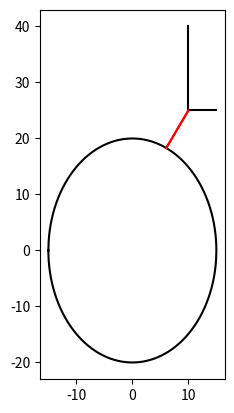

The matplotlib source for this figure:
import numpy as np
import matplotlib.pyplot as plt
import copy

# 创建一个椭圆
def elliptic(a, b):
    x = np.linspace(0, a, 1000)
    y = b * np.sqrt(1 - (x ** 2 / a ** 2))
    y1 = copy.deepcopy(y)
    x1 = copy.copy(x)
    y1 = y1[::-1]
    x1 = -x1
    x1 = x1[::-1]
    x = np.hstack((x1, x))
    y = np.hstack((y1, y))
    x1 = copy.copy(x)
    y1 = copy.copy(y)
    x1 = -x1
    y1 = -y1
    x = np.hstack((x, x1))
    y = np.hstack((y, y1))
    return x, y

# 生成离散的线段:l1
x1 = np.zeros(300)
x1 += 10
y1 = np.linspace(40, 25, 300)

#生成离散的线段:l2
x2 = np.linspace(10, 15, 300)
y2 = np.zeros(300)
y2 += 25
x, y = elliptic(15, 20)

index_i1 = 0
index_j1 = 0

num = 1000000
for i in range(300):
    for j in range(4000): #离散化椭圆
        num1 = np.sqrt((x1[i] - x[j]) ** 2 + (y1[i] - y[j]) ** 2)
        if num > num1:
            num = num1
            index_i1, index_j1 = i, j


index_i2 = 0
index_j2 = 0
num_ = 100000#生成一个非常大的数 用于第一次的比较
for i in range(300):
    for j in range(4000):
        num1 = np.sqrt((x2[i] - x[j]) ** 2 + (y2[i] - y[j]) ** 2)
        if num_ > num1: #每次取出较小的值和索引 并保存下来
            num_ = num1
            index_i2, index_j2 = i, j
#打印坐标值
print(num_)
#绘制图像
ax = plt.gca()
ax.set_aspect(1)
plt.plot(x, y, color='black')
plt.plot(x1, y1, color='black')
plt.plot(x2, y2, color='black')
plt.plot([x1[index_i1], x[index_j1]], [y1[index_i1], y[index_j1]], color='red')
plt.plot([x2[index_i2], x[index_j2]], [y2[index_i2], y[index_j2]], color='red')
plt.show()
